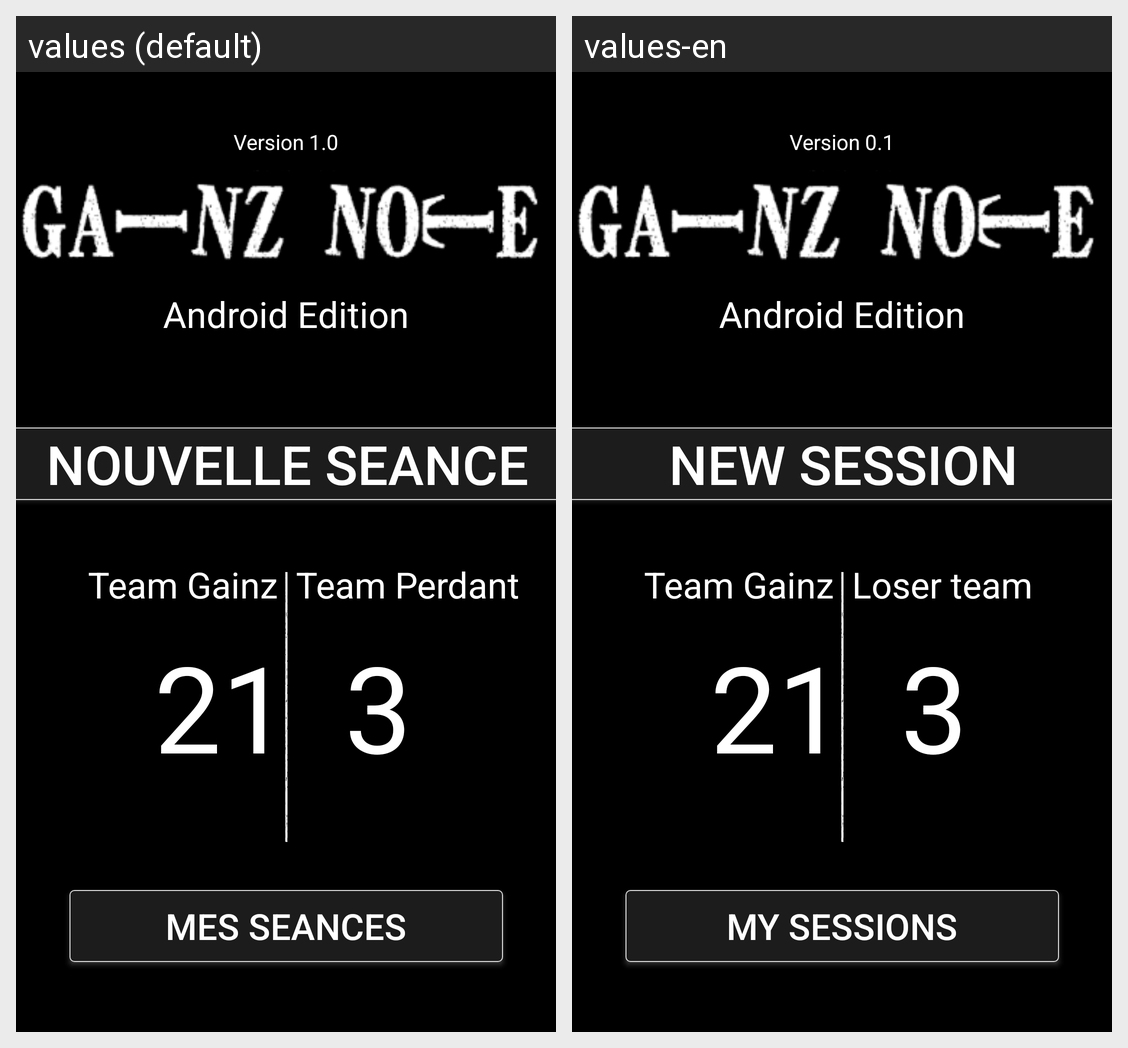

Here is an Android app screen in its default locale and in the app's own translations. Write out the translated-string differences for the strings that appear on this screen.
Android screen res/layout/layout.xml rendered under 2 locales, left to right: values (default), values-en. Device: Nexus 5 (rendered at 1080×1920; each locale shown at half size, 540×960, under a caption strip naming it); theme Theme.AppCompat.Light.NoActionBar.
Strings drawn on this screen, with the default value and each locale's value (text and hints the layout hard-codes, and strings that could not be matched under every locale, appear in the picture but are not listed):

Historique
  values: Mes seances
  values-en: My sessions

nb_faible
  values: 3
  values-en: 3

teamFaible
  values: Team Perdant
  values-en: Loser team

version
  values: Version 1.0
  values-en: Version 0.1

btn_newSeance
  values: Nouvelle Seance
  values-en: New Session

nb_gainz
  values: 21
  values-en: 21
